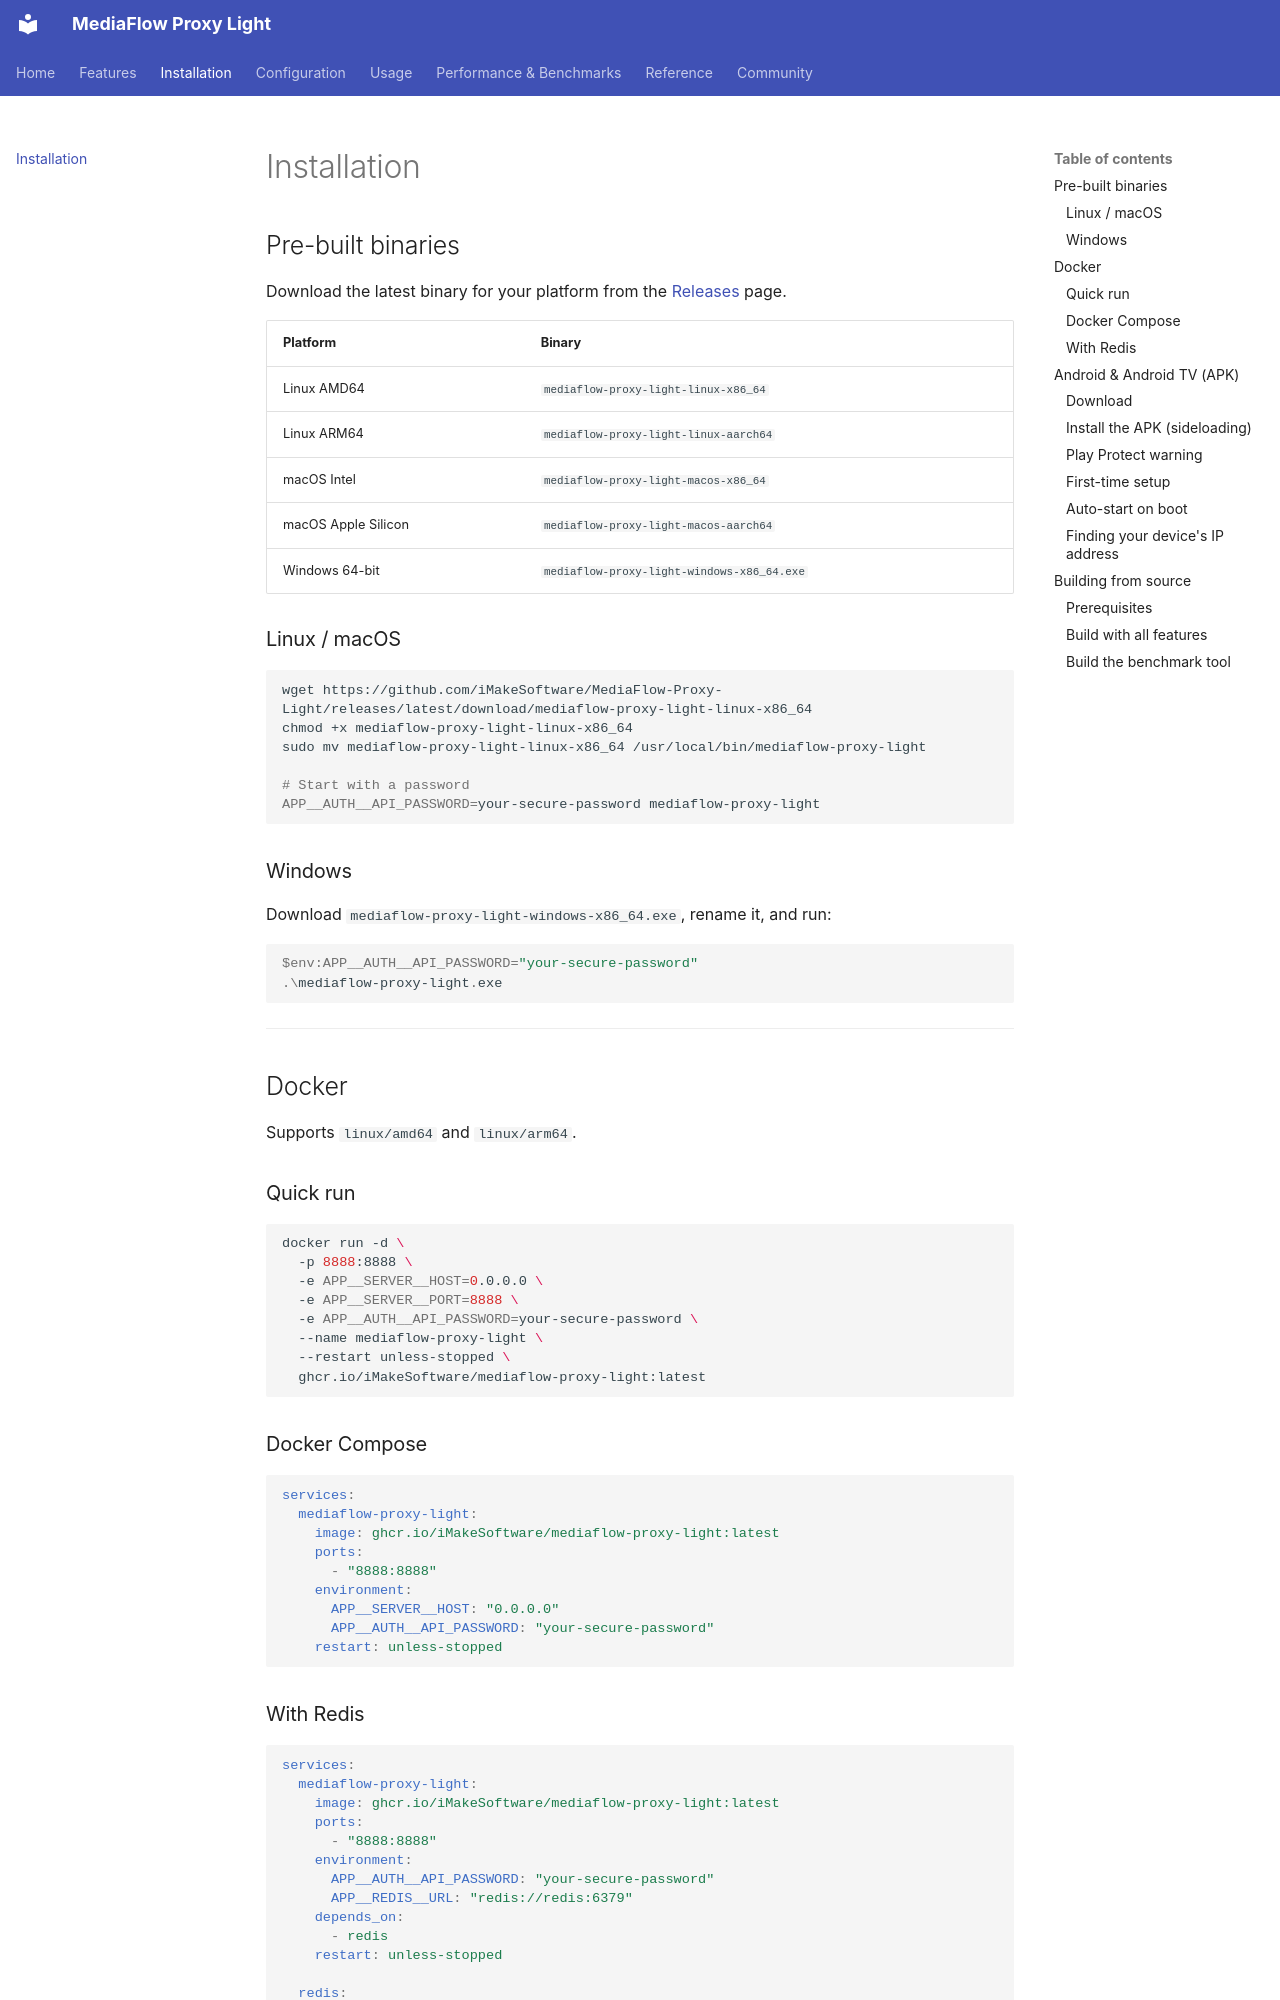

repository: iMakeSoftware/mediaflow-proxy-light · page: installation/index.html · generator: mkdocs

# Installation

## Pre-built binaries

Download the latest binary for your platform from the [Releases](https://github.com/iMakeSoftware/MediaFlow-Proxy-Light/releases) page.

| Platform | Binary |
|---|---|
| Linux AMD64 | `mediaflow-proxy-light-linux-x86_64` |
| Linux ARM64 | `mediaflow-proxy-light-linux-aarch64` |
| macOS Intel | `mediaflow-proxy-light-macos-x86_64` |
| macOS Apple Silicon | `mediaflow-proxy-light-macos-aarch64` |
| Windows 64-bit | `mediaflow-proxy-light-windows-x86_64.exe` |

### Linux / macOS

```bash
wget https://github.com/iMakeSoftware/MediaFlow-Proxy-Light/releases/latest/download/mediaflow-proxy-light-linux-x86_64
chmod +x mediaflow-proxy-light-linux-x86_64
sudo mv mediaflow-proxy-light-linux-x86_64 /usr/local/bin/mediaflow-proxy-light

# Start with a password
APP__AUTH__API_PASSWORD=your-secure-password mediaflow-proxy-light
```

### Windows

Download `mediaflow-proxy-light-windows-x86_64.exe`, rename it, and run:

```powershell
$env:APP__AUTH__API_PASSWORD="your-secure-password"
.\mediaflow-proxy-light.exe
```

---

## Docker

Supports `linux/amd64` and `linux/arm64`.

### Quick run

```bash
docker run -d \
  -p 8888:8888 \
  -e APP__SERVER__HOST=0.0.0.0 \
  -e APP__SERVER__PORT=8888 \
  -e APP__AUTH__API_PASSWORD=your-secure-password \
  --name mediaflow-proxy-light \
  --restart unless-stopped \
  ghcr.io/iMakeSoftware/mediaflow-proxy-light:latest
```

### Docker Compose

```yaml
services:
  mediaflow-proxy-light:
    image: ghcr.io/iMakeSoftware/mediaflow-proxy-light:latest
    ports:
      - "8888:8888"
    environment:
      APP__SERVER__HOST: "0.0.0.0"
      APP__AUTH__API_PASSWORD: "your-secure-password"
    restart: unless-stopped
```

### With Redis

```yaml
services:
  mediaflow-proxy-light:
    image: ghcr.io/iMakeSoftware/mediaflow-proxy-light:latest
    ports:
      - "8888:8888"
    environment:
      APP__AUTH__API_PASSWORD: "your-secure-password"
      APP__REDIS__URL: "redis://redis:6379"
    depends_on:
      - redis
    restart: unless-stopped

  redis:
    image: redis:7-alpine
    restart: unless-stopped
```

See [Docker build optimizations](configuration/docker.md) for faster multi-platform image builds.

---
